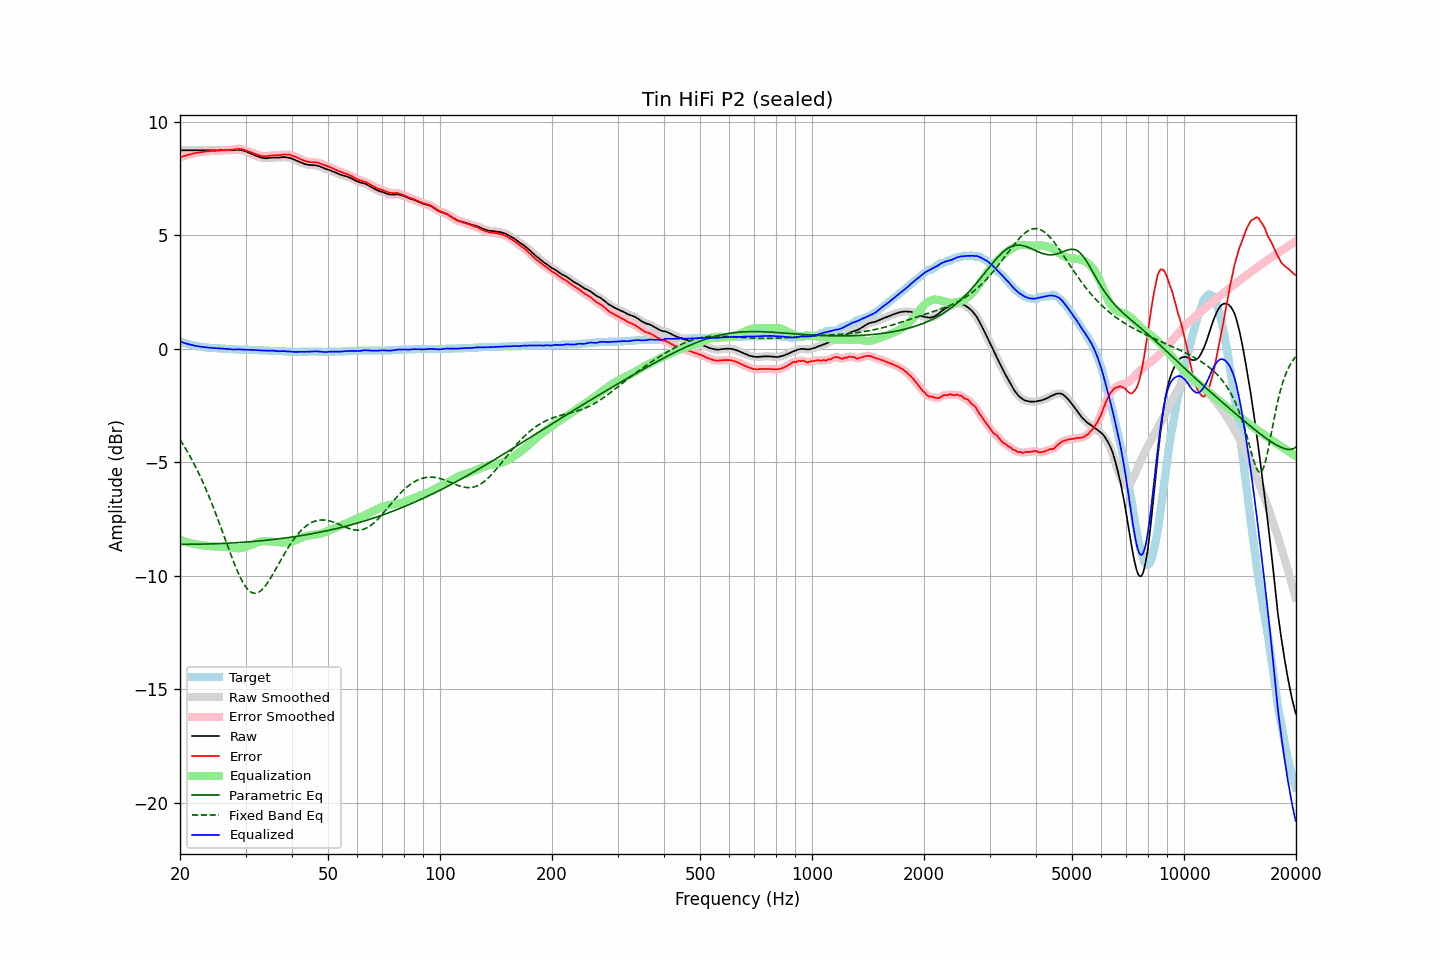

Values plotted in this chart, from the file beside it:
frequency, raw, error, smoothed, error_smoothed, equalization, parametric_eq, fixed_band_eq, equalized_raw, equalized_smoothed, target
20.00, 8.74, 8.42, 8.74, 8.42, -8.42, -8.62, -4.01, 0.31, 0.31, 0.31
20.20, 8.74, 8.45, 8.74, 8.45, -8.45, -8.62, -4.12, 0.29, 0.29, 0.28
20.40, 8.74, 8.47, 8.74, 8.47, -8.47, -8.62, -4.23, 0.27, 0.27, 0.26
20.61, 8.74, 8.49, 8.74, 8.49, -8.49, -8.62, -4.35, 0.24, 0.24, 0.24
20.81, 8.74, 8.51, 8.74, 8.51, -8.52, -8.62, -4.47, 0.22, 0.22, 0.22
21.02, 8.74, 8.53, 8.74, 8.53, -8.54, -8.62, -4.59, 0.20, 0.20, 0.20
21.23, 8.74, 8.55, 8.74, 8.55, -8.55, -8.62, -4.71, 0.18, 0.18, 0.18
21.44, 8.74, 8.57, 8.74, 8.57, -8.57, -8.62, -4.84, 0.16, 0.16, 0.16
21.66, 8.74, 8.59, 8.74, 8.59, -8.59, -8.62, -4.97, 0.15, 0.15, 0.14
21.87, 8.74, 8.60, 8.74, 8.61, -8.60, -8.62, -5.11, 0.13, 0.13, 0.13
22.09, 8.74, 8.62, 8.74, 8.62, -8.62, -8.62, -5.25, 0.12, 0.12, 0.11
22.31, 8.74, 8.63, 8.74, 8.63, -8.63, -8.62, -5.39, 0.10, 0.10, 0.10
22.54, 8.74, 8.64, 8.74, 8.64, -8.64, -8.61, -5.54, 0.09, 0.09, 0.09
22.76, 8.74, 8.65, 8.74, 8.65, -8.65, -8.61, -5.69, 0.08, 0.08, 0.08
22.99, 8.74, 8.66, 8.74, 8.66, -8.66, -8.61, -5.85, 0.07, 0.07, 0.07
23.22, 8.74, 8.67, 8.74, 8.67, -8.67, -8.61, -6.01, 0.06, 0.06, 0.06
23.45, 8.74, 8.68, 8.74, 8.68, -8.68, -8.61, -6.17, 0.06, 0.06, 0.05
23.69, 8.74, 8.69, 8.74, 8.69, -8.69, -8.61, -6.34, 0.05, 0.05, 0.04
23.92, 8.74, 8.69, 8.74, 8.70, -8.69, -8.60, -6.51, 0.04, 0.04, 0.04
24.16, 8.74, 8.70, 8.74, 8.70, -8.70, -8.60, -6.68, 0.04, 0.04, 0.03
24.40, 8.74, 8.70, 8.74, 8.70, -8.71, -8.60, -6.86, 0.03, 0.03, 0.03
24.65, 8.74, 8.71, 8.74, 8.71, -8.71, -8.60, -7.04, 0.03, 0.03, 0.02
24.89, 8.74, 8.71, 8.74, 8.71, -8.72, -8.60, -7.22, 0.02, 0.02, 0.02
25.14, 8.74, 8.72, 8.74, 8.72, -8.72, -8.59, -7.41, 0.02, 0.02, 0.01
25.39, 8.74, 8.72, 8.74, 8.72, -8.73, -8.59, -7.60, 0.01, 0.01, 0.01
25.65, 8.74, 8.73, 8.74, 8.73, -8.73, -8.59, -7.79, 0.01, 0.01, 0.00
25.91, 8.74, 8.73, 8.74, 8.73, -8.73, -8.58, -7.99, 0.00, 0.00, 0.00
26.16, 8.74, 8.74, 8.74, 8.74, -8.74, -8.58, -8.18, -0.00, -0.00, -0.01
26.43, 8.74, 8.74, 8.74, 8.75, -8.74, -8.58, -8.37, -0.01, -0.01, -0.01
26.69, 8.74, 8.75, 8.74, 8.75, -8.75, -8.57, -8.57, -0.01, -0.01, -0.02
26.96, 8.74, 8.75, 8.74, 8.75, -8.75, -8.57, -8.76, -0.02, -0.02, -0.02
27.23, 8.74, 8.75, 8.74, 8.75, -8.76, -8.57, -8.95, -0.02, -0.02, -0.02
27.50, 8.74, 8.76, 8.74, 8.76, -8.77, -8.56, -9.14, -0.03, -0.03, -0.03
27.77, 8.74, 8.76, 8.74, 8.77, -8.78, -8.56, -9.33, -0.04, -0.04, -0.03
28.05, 8.75, 8.78, 8.75, 8.78, -8.78, -8.55, -9.51, -0.04, -0.04, -0.04
28.33, 8.76, 8.79, 8.75, 8.79, -8.79, -8.55, -9.68, -0.03, -0.03, -0.04
28.62, 8.76, 8.79, 8.76, 8.80, -8.79, -8.55, -9.85, -0.03, -0.03, -0.04
28.90, 8.76, 8.80, 8.76, 8.80, -8.79, -8.54, -10.00, -0.03, -0.03, -0.05
29.19, 8.75, 8.79, 8.74, 8.79, -8.78, -8.54, -10.15, -0.04, -0.04, -0.05
29.48, 8.73, 8.77, 8.73, 8.78, -8.77, -8.53, -10.28, -0.04, -0.04, -0.05
29.78, 8.71, 8.75, 8.71, 8.75, -8.75, -8.53, -10.40, -0.05, -0.05, -0.05
30.08, 8.69, 8.73, 8.68, 8.73, -8.73, -8.52, -10.50, -0.05, -0.05, -0.05
30.38, 8.66, 8.70, 8.66, 8.71, -8.71, -8.52, -10.59, -0.05, -0.05, -0.05
30.68, 8.63, 8.68, 8.63, 8.68, -8.68, -8.51, -10.66, -0.05, -0.05, -0.06
30.99, 8.60, 8.65, 8.60, 8.65, -8.65, -8.50, -10.72, -0.05, -0.05, -0.06
31.30, 8.57, 8.62, 8.57, 8.62, -8.62, -8.50, -10.76, -0.06, -0.06, -0.06
31.61, 8.54, 8.59, 8.54, 8.60, -8.60, -8.49, -10.77, -0.06, -0.06, -0.06
31.93, 8.51, 8.57, 8.51, 8.57, -8.57, -8.49, -10.78, -0.06, -0.06, -0.07
32.24, 8.48, 8.54, 8.48, 8.54, -8.54, -8.48, -10.76, -0.07, -0.07, -0.07
32.57, 8.45, 8.52, 8.45, 8.52, -8.52, -8.47, -10.73, -0.07, -0.07, -0.08
32.89, 8.43, 8.50, 8.43, 8.50, -8.50, -8.47, -10.68, -0.08, -0.08, -0.08
33.22, 8.41, 8.48, 8.41, 8.48, -8.49, -8.46, -10.62, -0.08, -0.08, -0.08
33.55, 8.40, 8.47, 8.39, 8.47, -8.48, -8.45, -10.54, -0.09, -0.09, -0.08
33.89, 8.39, 8.47, 8.39, 8.47, -8.48, -8.45, -10.46, -0.09, -0.09, -0.09
34.23, 8.39, 8.47, 8.39, 8.48, -8.48, -8.44, -10.36, -0.09, -0.09, -0.09
34.57, 8.40, 8.49, 8.39, 8.49, -8.49, -8.43, -10.26, -0.09, -0.09, -0.10
34.92, 8.41, 8.50, 8.40, 8.50, -8.49, -8.42, -10.15, -0.09, -0.09, -0.10
35.27, 8.41, 8.50, 8.41, 8.51, -8.50, -8.42, -10.03, -0.09, -0.09, -0.10
35.62, 8.42, 8.51, 8.41, 8.51, -8.51, -8.41, -9.91, -0.09, -0.09, -0.10
35.97, 8.42, 8.52, 8.42, 8.52, -8.52, -8.40, -9.78, -0.10, -0.10, -0.11
... 635 more rows
